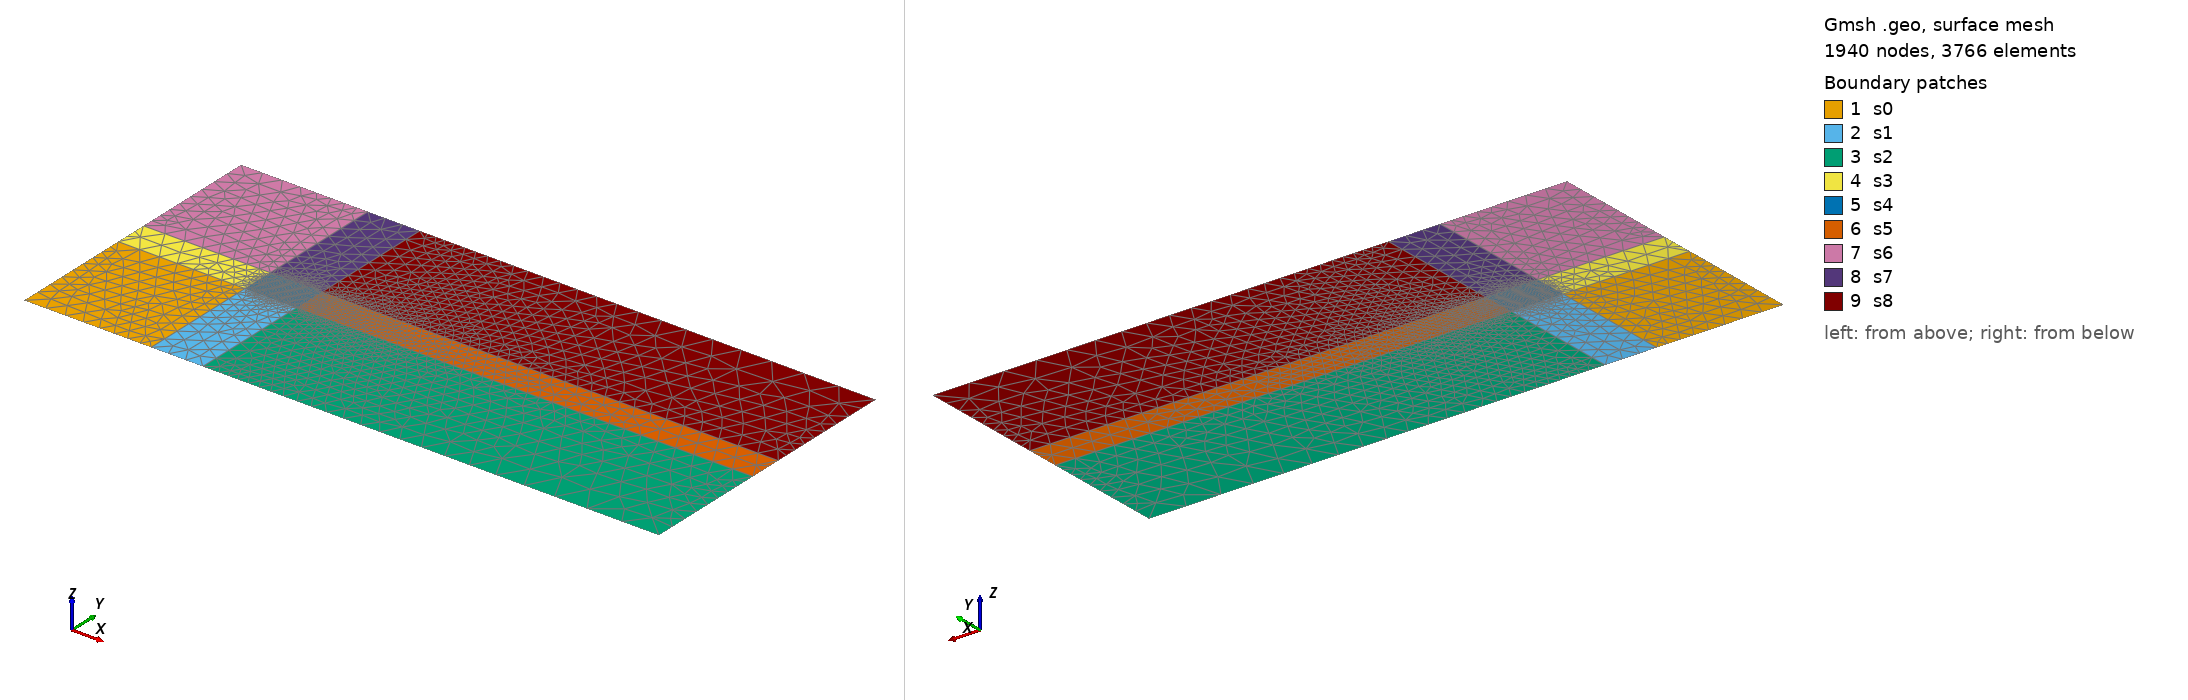

Gmsh geometry script, surface-meshed: 1940 nodes, 3766 surface elements. Boundary patches (legend numbers): 1 s0, 2 s1, 3 s2, 4 s3, 5 s4, 6 s5, 7 s6, 8 s7, 9 s8. Left view from above one corner, right view from below the opposite corner. Legend entries are the model's physical surfaces. The drawing asked Gmsh for element sizes between 1% and 20% of the model's largest extent; the script's own settings can give other sizes.

=== airfoil_coarse.geo (drawn) ===
p0 = newp; Point(p0) = {-6.000000, -6.000000, 0.0, 0.500000};
//
p1 = newp; Point(p1) = {-0.600000, -6.000000, 0.0, 0.500000};
//
p2 = newp; Point(p2) = {1.600000, -6.000000, 0.0, 0.500000};
//
p3 = newp; Point(p3) = {21.000000, -6.000000, 0.0, 0.500000};
//
p4 = newp; Point(p4) = {-6.000000, -0.800000, 0.0, 0.500000};
//
p5 = newp; Point(p5) = {-0.600000, -0.800000, 0.0, 0.500000};
//
p6 = newp; Point(p6) = {1.600000, -0.800000, 0.0, 0.500000};
//
p7 = newp; Point(p7) = {21.000000, -0.800000, 0.0, 0.500000};
//
p8 = newp; Point(p8) = {-6.000000, 0.600000, 0.0, 0.500000};
//
p9 = newp; Point(p9) = {-0.600000, 0.600000, 0.0, 0.500000};
//
p10 = newp; Point(p10) = {1.600000, 0.600000, 0.0, 0.500000};
//
p11 = newp; Point(p11) = {21.000000, 0.600000, 0.0, 0.500000};
//
p12 = newp; Point(p12) = {-6.000000, 6.000000, 0.0, 0.500000};
//
p13 = newp; Point(p13) = {-0.600000, 6.000000, 0.0, 0.500000};
//
p14 = newp; Point(p14) = {1.600000, 6.000000, 0.0, 0.500000};
//
p15 = newp; Point(p15) = {21.000000, 6.000000, 0.0, 0.500000};
//
l0 = newl; Line(l0) = {p0, p1}; Physical Line('l0') = {l0};
//
l1 = newl; Line(l1) = {p1, p2}; Physical Line('l1') = {l1};
//
l2 = newl; Line(l2) = {p2, p3}; Physical Line('l2') = {l2};
//
l3 = newl; Line(l3) = {p0, p4}; Physical Line('l3') = {l3};
//
l4 = newl; Line(l4) = {p1, p5}; Physical Line('l4') = {l4};
//
l5 = newl; Line(l5) = {p2, p6}; Physical Line('l5') = {l5};
//
l6 = newl; Line(l6) = {p3, p7}; Physical Line('l6') = {l6};
//
l7 = newl; Line(l7) = {p4, p5}; Physical Line('l7') = {l7};
//
l8 = newl; Line(l8) = {p5, p6}; Physical Line('l8') = {l8};
//
l9 = newl; Line(l9) = {p6, p7}; Physical Line('l9') = {l9};
//
l10 = newl; Line(l10) = {p4, p8}; Physical Line('l10') = {l10};
//
l11 = newl; Line(l11) = {p5, p9}; Physical Line('l11') = {l11};
//
l12 = newl; Line(l12) = {p6, p10}; Physical Line('l12') = {l12};
//
l13 = newl; Line(l13) = {p7, p11}; Physical Line('l13') = {l13};
//
l14 = newl; Line(l14) = {p8, p9}; Physical Line('l14') = {l14};
//
l15 = newl; Line(l15) = {p9, p10}; Physical Line('l15') = {l15};
//
l16 = newl; Line(l16) = {p10, p11}; Physical Line('l16') = {l16};
//
l17 = newl; Line(l17) = {p8, p12}; Physical Line('l17') = {l17};
//
l18 = newl; Line(l18) = {p9, p13}; Physical Line('l18') = {l18};
//
l19 = newl; Line(l19) = {p10, p14}; Physical Line('l19') = {l19};
//
l20 = newl; Line(l20) = {p11, p15}; Physical Line('l20') = {l20};
//
l21 = newl; Line(l21) = {p12, p13}; Physical Line('l21') = {l21};
//
l22 = newl; Line(l22) = {p13, p14}; Physical Line('l22') = {l22};
//
l23 = newl; Line(l23) = {p14, p15}; Physical Line('l23') = {l23};
//
ll0 = newll; Line Loop(ll0) = {l0, l4, -l7, -l3};
//
ll1 = newll; Line Loop(ll1) = {l1, l5, -l8, -l4};
//
ll2 = newll; Line Loop(ll2) = {l2, l6, -l9, -l5};
//
ll3 = newll; Line Loop(ll3) = {l7, l11, -l14, -l10};
//
ll4 = newll; Line Loop(ll4) = {l8, l12, -l15, -l11};
//
ll5 = newll; Line Loop(ll5) = {l9, l13, -l16, -l12};
//
ll6 = newll; Line Loop(ll6) = {l14, l18, -l21, -l17};
//
ll7 = newll; Line Loop(ll7) = {l15, l19, -l22, -l18};
//
ll8 = newll; Line Loop(ll8) = {l16, l20, -l23, -l19};
//
s0 = news; Plane Surface(s0) = {ll0}; Physical Surface('s0') = {s0};
//
s1 = news; Plane Surface(s1) = {ll1}; Physical Surface('s1') = {s1};
//
s2 = news; Plane Surface(s2) = {ll2}; Physical Surface('s2') = {s2};
//
s3 = news; Plane Surface(s3) = {ll3}; Physical Surface('s3') = {s3};
//
s4 = news; Plane Surface(s4) = {ll4}; Physical Surface('s4') = {s4};
//
s5 = news; Plane Surface(s5) = {ll5}; Physical Surface('s5') = {s5};
//
s6 = news; Plane Surface(s6) = {ll6}; Physical Surface('s6') = {s6};
//
s7 = news; Plane Surface(s7) = {ll7}; Physical Surface('s7') = {s7};
//
s8 = news; Plane Surface(s8) = {ll8}; Physical Surface('s8') = {s8};
//
Transfinite Line {l0} = 9 Using Progression 0.909091;
//
Transfinite Line {l1} = 4 Using Progression 1;
//
Transfinite Line {l2} = 25 Using Progression 1.07;
//
Transfinite Line {l3} = 10 Using Progression 0.934579;
//
Transfinite Line {l4} = 10 Using Progression 0.934579;
//
Transfinite Line {l5} = 10 Using Progression 0.934579;
//
Transfinite Line {l6} = 10 Using Progression 0.934579;
//
Transfinite Line {l7} = 9 Using Progression 0.909091;
//
Transfinite Line {l8} = 25 Using Progression 1;
//
Transfinite Line {l9} = 50 Using Progression 1.04;
//
Transfinite Line {l10} = 4 Using Progression 1;
//
Transfinite Line {l11} = 13 Using Progression 1;
//
Transfinite Line {l12} = 13 Using Progression 1;
//
Transfinite Line {l13} = 4 Using Progression 1;
//
Transfinite Line {l14} = 9 Using Progression 0.909091;
//
Transfinite Line {l15} = 25 Using Progression 1;
//
Transfinite Line {l16} = 50 Using Progression 1.04;
//
Transfinite Line {l17} = 10 Using Progression 1.07;
//
Transfinite Line {l18} = 10 Using Progression 1.07;
//
Transfinite Line {l19} = 10 Using Progression 1.07;
//
Transfinite Line {l20} = 10 Using Progression 1.07;
//
Transfinite Line {l21} = 9 Using Progression 0.909091;
//
Transfinite Line {l22} = 4 Using Progression 1;
//
Transfinite Line {l23} = 25 Using Progression 1.07;
//
